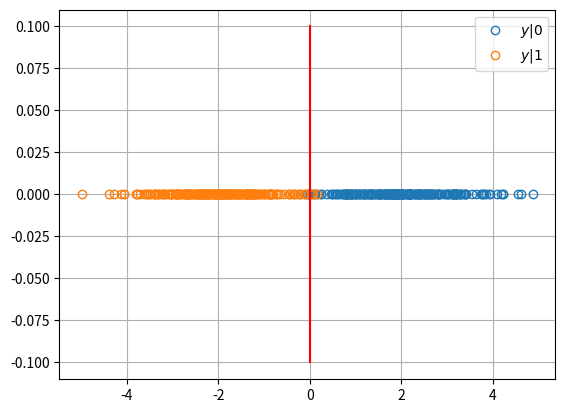

The matplotlib source for this figure: (Note: this script raises an exception after producing the figure.)
import numpy as np
import scipy.special as sp
import matplotlib.pyplot as plt

#if using termux
#import subprocess
#import shlex
#end if

num_samples = 500
x_var = np.random.binomial(1, 0.5, num_samples)*2-1
n_var = np.random.normal(0, 1, num_samples)
A_db = 3
A = 10**(0.1*A_db)
y_var = A*x_var + n_var

x0 = np.extract(x_var==1, x_var)
x1 = np.extract(x_var==-1, x_var)
n0 = np.extract(x_var==1, n_var)
n1 = np.extract(x_var==-1, n_var)
y0 = A*x0 + n0
y1 = A*x1 + n1

plt.plot(y0, np.zeros(y0.shape[0]), 'o', mfc='none')
plt.plot(y1, np.zeros(y1.shape[0]), 'o', mfc='none')
plt.plot(np.zeros(10), np.linspace(-0.1,0.1,10), color="red")
plt.grid()
plt.legend(["$y|0$","$y|1$"])

plt.savefig('../../figs/chapter3/bpsk_scatter.pdf')
plt.savefig('../../figs/chapter3/bpsk_scatter.png')

#if using termux
#subprocess.run(shlex.split("termux-open ../../figs/chapter3/bpsk_scatter.pdf"))
#else
plt.show() #opening the plot window
